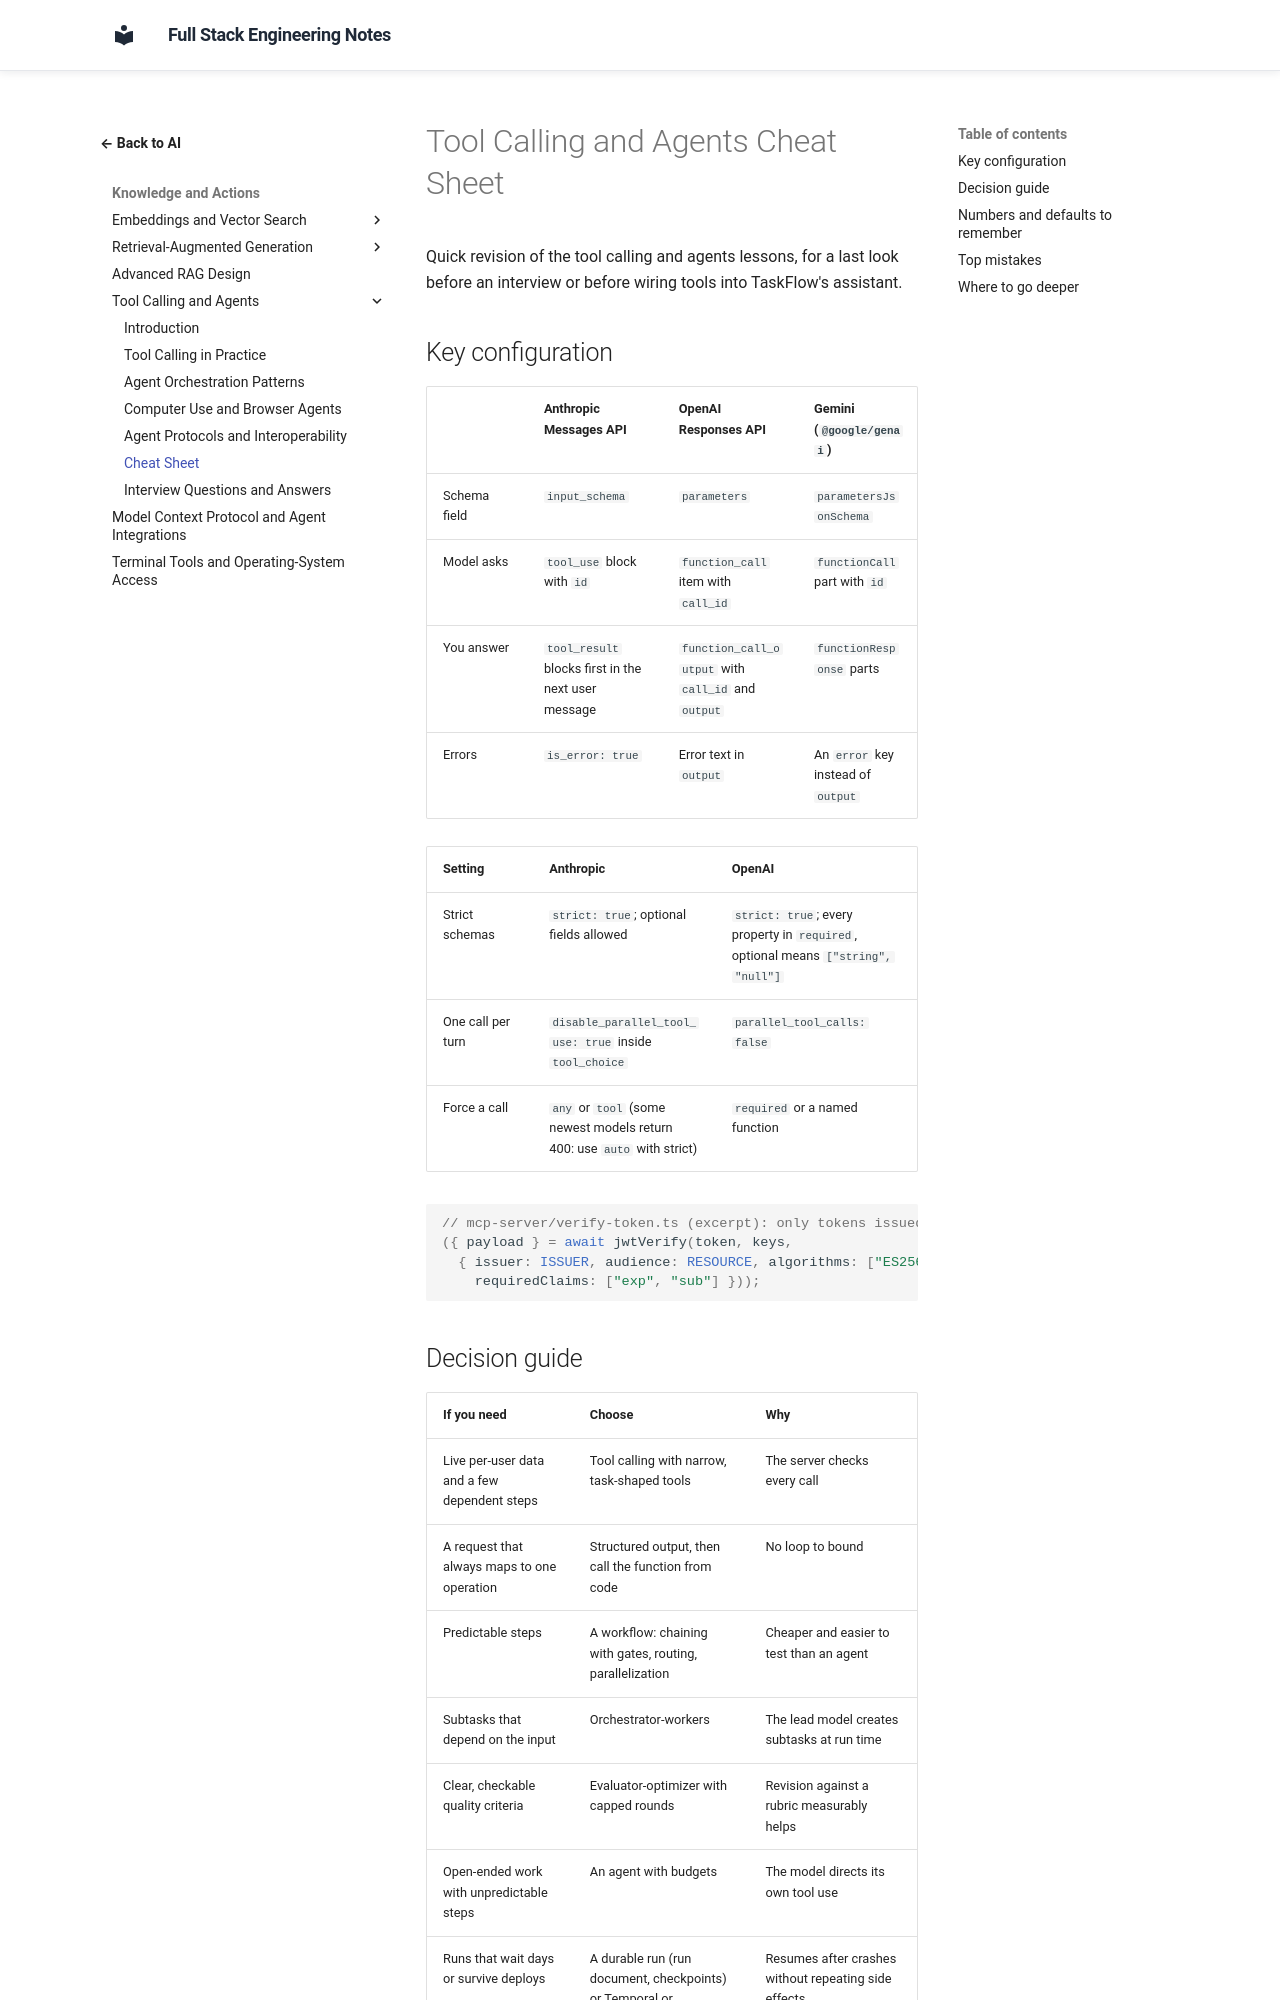

repository: murthy-satti/fullstack-notes · page: 06-ai-and-machine-learning/tool-calling-and-agents/cheat-sheet/index.html · generator: mkdocs

# Tool Calling and Agents Cheat Sheet

Quick revision of the tool calling and agents lessons, for a last look
before an interview or before wiring tools into TaskFlow's assistant.

## Key configuration

| | Anthropic Messages API | OpenAI Responses API | Gemini (`@google/genai`) |
|---|---|---|---|
| Schema field | `input_schema` | `parameters` | `parametersJsonSchema` |
| Model asks | `tool_use` block with `id` | `function_call` item with `call_id` | `functionCall` part with `id` |
| You answer | `tool_result` blocks first in the next user message | `function_call_output` with `call_id` and `output` | `functionResponse` parts |
| Errors | `is_error: true` | Error text in `output` | An `error` key instead of `output` |

| Setting | Anthropic | OpenAI |
|---|---|---|
| Strict schemas | `strict: true`; optional fields allowed | `strict: true`; every property in `required`, optional means `["string", "null"]` |
| One call per turn | `disable_parallel_tool_use: true` inside `tool_choice` | `parallel_tool_calls: false` |
| Force a call | `any` or `tool` (some newest models return 400: use `auto` with strict) | `required` or a named function |

```ts
// mcp-server/verify-token.ts (excerpt): only tokens issued for this server
({ payload } = await jwtVerify(token, keys,
  { issuer: ISSUER, audience: RESOURCE, algorithms: ["ES256"],
    requiredClaims: ["exp", "sub"] }));
```
